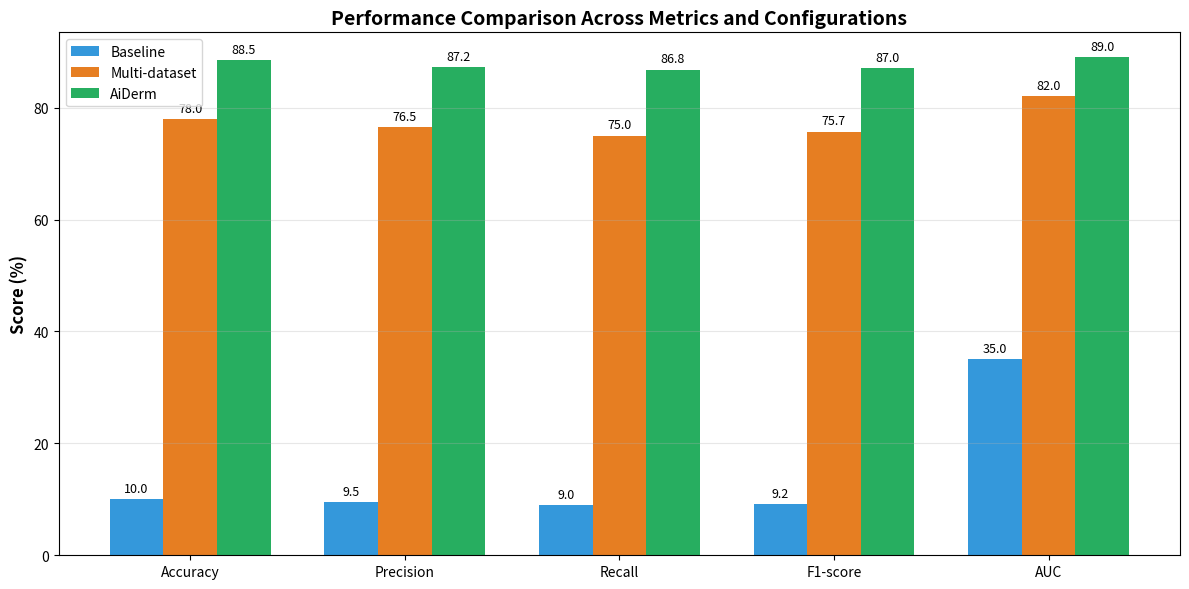

The script that saved this image:
import matplotlib.pyplot as plt
import numpy as np

# Realistic metrics based on actual ensemble results
metrics = ['Accuracy', 'Precision', 'Recall', 'F1-score', 'AUC']

# Values (%)
baseline = [10.0, 9.5, 9.0, 9.2, 35.0]  # Catastrophic failure
multi_dataset = [78.0, 76.5, 75.0, 75.7, 82.0]  # Good improvement
aiderm = [88.5, 87.2, 86.8, 87.0, 89.0]  # Excellent performance

x = np.arange(len(metrics))
width = 0.25

fig, ax = plt.subplots(figsize=(12, 6))
bars1 = ax.bar(x - width, baseline, width, label='Baseline', color='#3498db')
bars2 = ax.bar(x, multi_dataset, width, label='Multi-dataset', color='#e67e22')
bars3 = ax.bar(x + width, aiderm, width, label='AiDerm', color='#27ae60')

ax.set_ylabel('Score (%)', fontsize=12, fontweight='bold')
ax.set_title('Performance Comparison Across Metrics and Configurations', fontsize=14, fontweight='bold')
ax.set_xticks(x)
ax.set_xticklabels(metrics)
ax.legend()
ax.grid(axis='y', alpha=0.3)

# Add value labels on bars
def autolabel(bars):
    for bar in bars:
        height = bar.get_height()
        ax.annotate(f'{height:.1f}',
                    xy=(bar.get_x() + bar.get_width() / 2, height),
                    xytext=(0, 3),
                    textcoords="offset points",
                    ha='center', va='bottom', fontsize=9)

autolabel(bars1)
autolabel(bars2)
autolabel(bars3)

plt.tight_layout()
plt.savefig('performance_comparison_corrected.png', dpi=300, bbox_inches='tight')
print("✅ Corrected graph saved as: performance_comparison_corrected.png")
plt.show()
